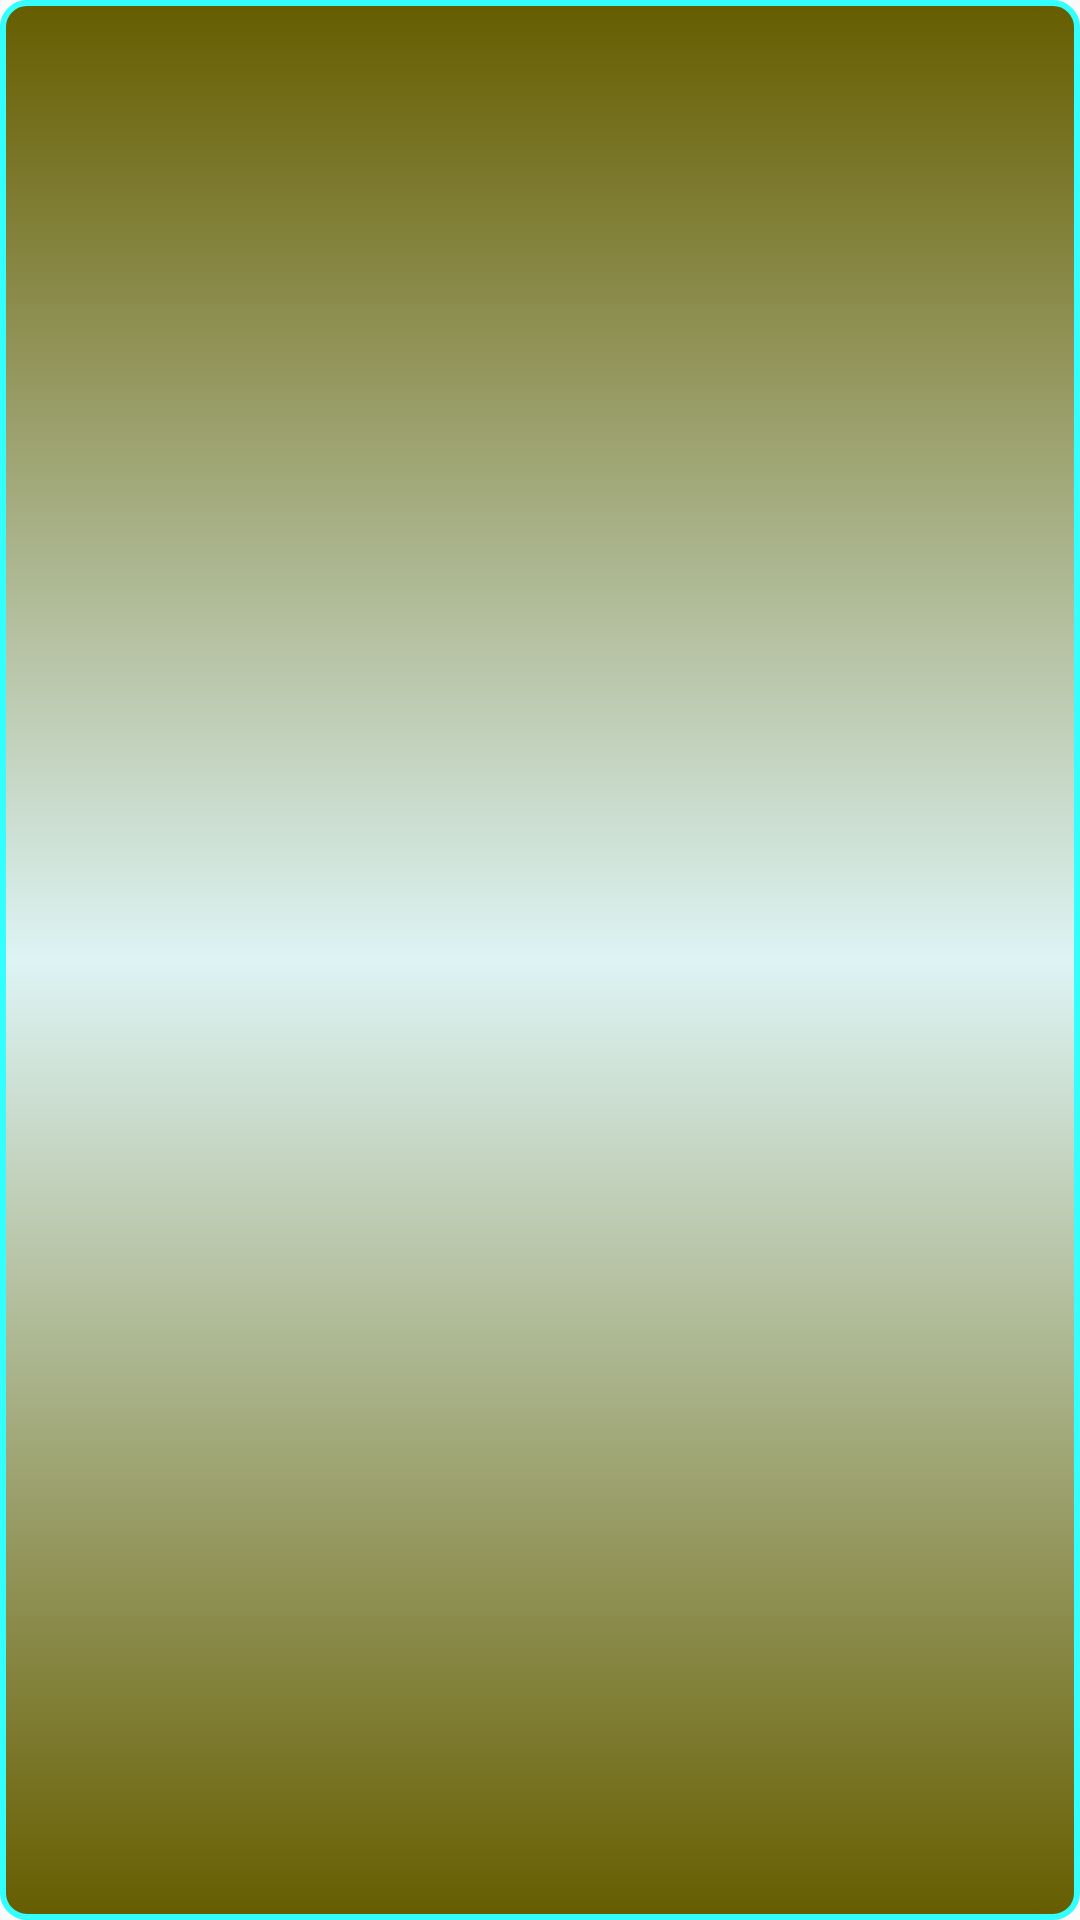

Here is an Android app screen rendered from its layout file. Give the layout XML and the strings, colors and styles it references.
<!-- AndroidManifest.xml: application theme AppTheme -->
<!-- res/layout/activity_main2.xml -->
<?xml version="1.0" encoding="utf-8"?>
<RelativeLayout xmlns:android="http://schemas.android.com/apk/res/android"
    xmlns:app="http://schemas.android.com/apk/res-auto"
    xmlns:tools="http://schemas.android.com/tools"
    android:layout_width="match_parent"
    android:layout_height="match_parent"
    android:background="@drawable/background_magic"
    tools:context="com.example.brian.reportcard.Main2Activity">
    
    <ListView
        android:layout_width="match_parent"
        android:layout_height="match_parent"
        android:id="@+id/MyDatabaslist">

    </ListView>

</RelativeLayout>
<!-- resources referenced by this layout -->
<resources>
  <!-- drawable background_magic (drawable) -->
  <?xml version="1.0" encoding="utf-8"?>
  <shape xmlns:android="http://schemas.android.com/apk/res/android" android:shape="rectangle">
      <gradient
          android:startColor="#665d00"
          android:centerColor="#ddf4f4"
          android:endColor="#665d00"
          android:angle="90"/>
      <padding android:left="7dp"
          android:top="7dp"
          android:right="7dp"
          android:bottom="7dp" />
      <stroke
          android:width="2dip"
          android:color="#33FFFF" />
      <corners android:radius= "8dp" />
  </shape>
  <style name="AppTheme" parent="Theme.AppCompat.Light.DarkActionBar">
          
          <item name="colorPrimary">@color/brown</item>
          <item name="colorPrimaryDark">@color/Lignht_brown</item>
          <item name="colorAccent">@color/colorAccent</item>
      </style>
  <color name="brown">#a38724</color>
  <color name="Lignht_brown">#bfa548</color>
  <color name="colorAccent">#414041</color>
</resources>
